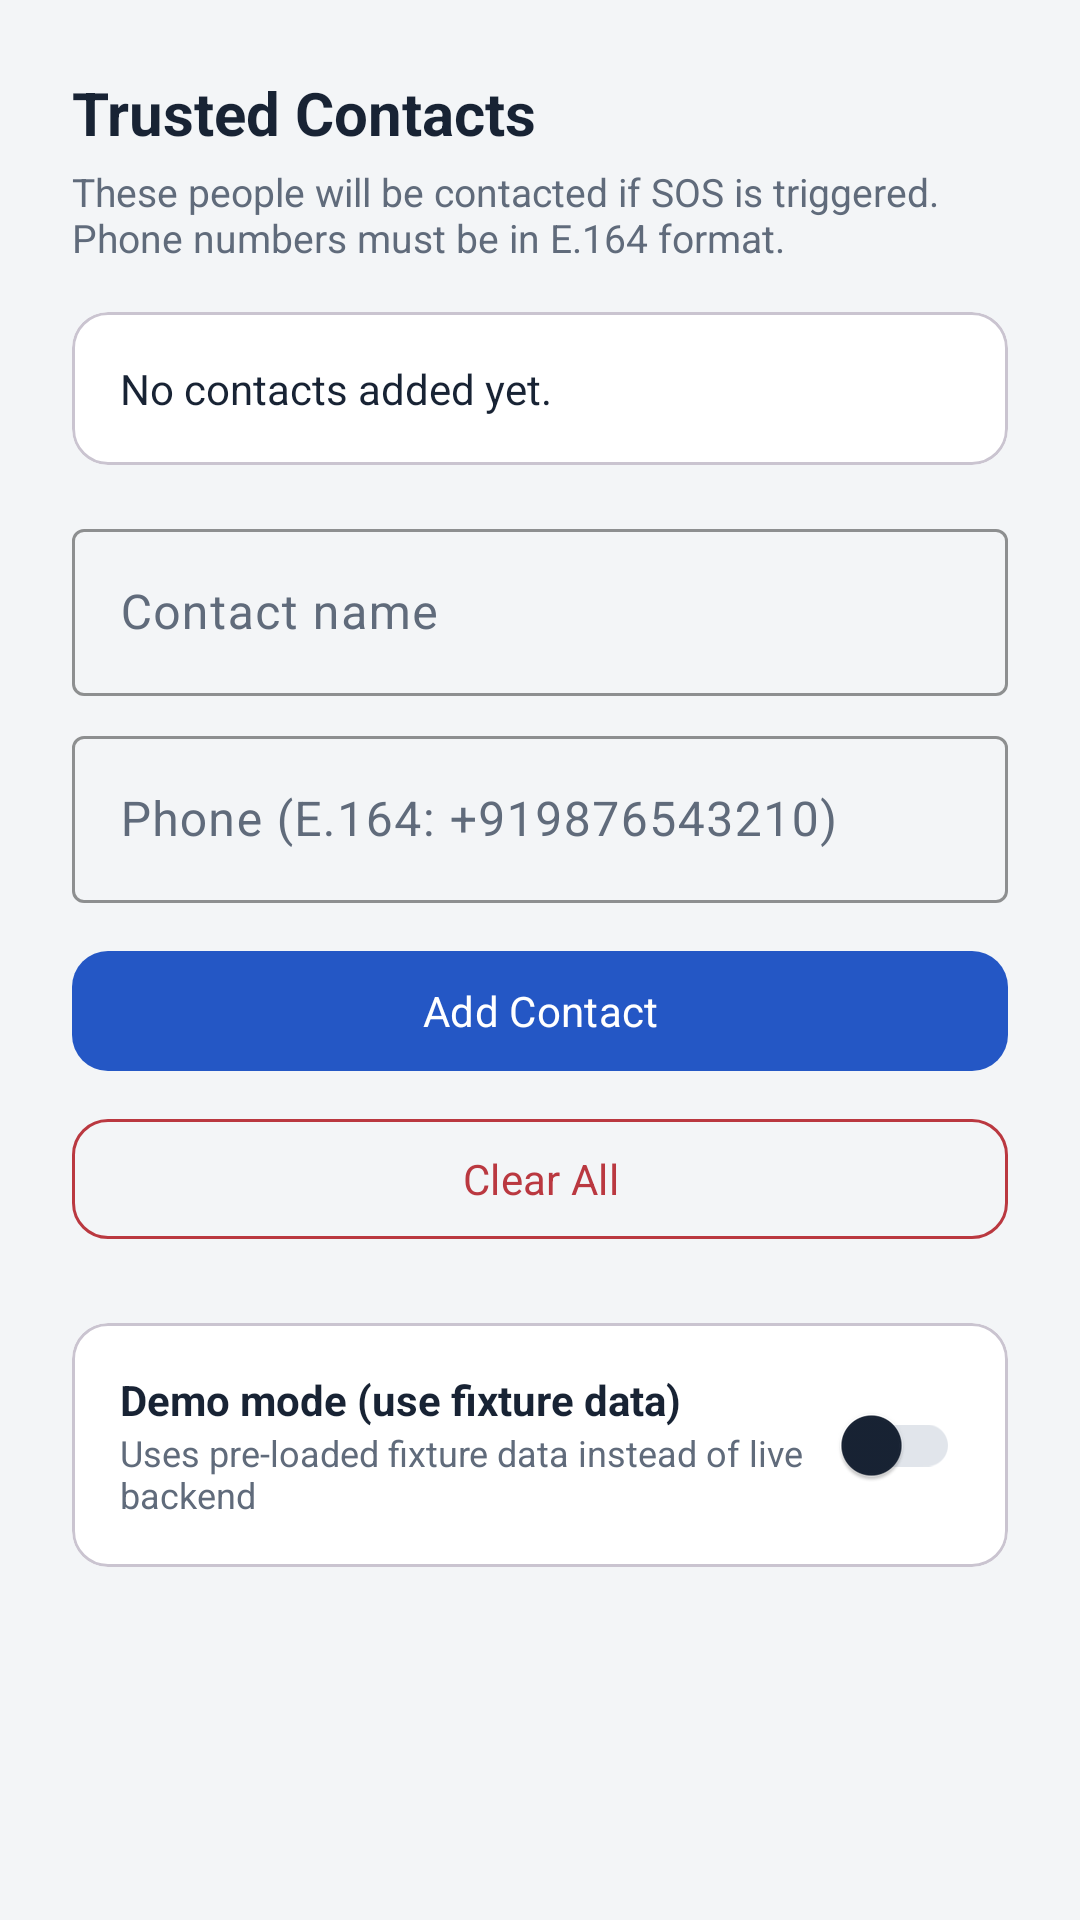

This screen was rendered from an Android layout file. Write that file and the resources it references.
<!-- AndroidManifest.xml: application theme Theme.Waymate -->
<!-- res/layout/fragment_contacts.xml -->
<?xml version="1.0" encoding="utf-8"?>
<ScrollView
    xmlns:android="http://schemas.android.com/apk/res/android"
    xmlns:app="http://schemas.android.com/apk/res-auto"
    android:layout_width="match_parent"
    android:layout_height="match_parent"
    android:background="@color/background">

    <LinearLayout
        android:layout_width="match_parent"
        android:layout_height="wrap_content"
        android:orientation="vertical"
        android:padding="24dp">

        <TextView
            android:layout_width="match_parent"
            android:layout_height="wrap_content"
            android:text="Trusted Contacts"
            android:textSize="20sp"
            android:textStyle="bold"
            android:textColor="@color/on_surface"
            android:layout_marginBottom="4dp" />

        <TextView
            android:layout_width="match_parent"
            android:layout_height="wrap_content"
            android:text="These people will be contacted if SOS is triggered. Phone numbers must be in E.164 format."
            android:textSize="13sp"
            android:textColor="@color/on_surface_secondary"
            android:layout_marginBottom="16dp" />

        
        <com.google.android.material.card.MaterialCardView
            android:layout_width="match_parent"
            android:layout_height="wrap_content"
            app:cardBackgroundColor="@color/surface"
            app:cardCornerRadius="12dp"
            android:layout_marginBottom="16dp">

            <TextView
                android:id="@+id/tv_contact_list"
                android:layout_width="match_parent"
                android:layout_height="wrap_content"
                android:padding="16dp"
                android:text="No contacts added yet."
                android:textColor="@color/on_surface"
                android:textSize="14sp" />

        </com.google.android.material.card.MaterialCardView>

        
        <com.google.android.material.textfield.TextInputLayout
            style="@style/Widget.Material3.TextInputLayout.OutlinedBox"
            android:layout_width="match_parent"
            android:layout_height="wrap_content"
            android:hint="@string/hint_contact_name"
            android:layout_marginBottom="8dp"
            app:boxStrokeColor="@color/purple_primary">

            <com.google.android.material.textfield.TextInputEditText
                android:id="@+id/et_contact_name"
                android:layout_width="match_parent"
                android:layout_height="wrap_content"
                android:textColor="@color/on_surface"
                android:inputType="textPersonName" />

        </com.google.android.material.textfield.TextInputLayout>

        <com.google.android.material.textfield.TextInputLayout
            style="@style/Widget.Material3.TextInputLayout.OutlinedBox"
            android:layout_width="match_parent"
            android:layout_height="wrap_content"
            android:hint="@string/hint_contact_phone"
            android:layout_marginBottom="12dp"
            app:boxStrokeColor="@color/purple_primary">

            <com.google.android.material.textfield.TextInputEditText
                android:id="@+id/et_contact_phone"
                android:layout_width="match_parent"
                android:layout_height="wrap_content"
                android:textColor="@color/on_surface"
                android:inputType="phone" />

        </com.google.android.material.textfield.TextInputLayout>

        <com.google.android.material.button.MaterialButton
            android:id="@+id/btn_add_contact"
            style="@style/Widget.Waymate.PrimaryButton"
            android:layout_width="match_parent"
            android:layout_height="48dp"
            android:text="@string/btn_add_contact"
            app:cornerRadius="12dp" />

        <com.google.android.material.button.MaterialButton
            android:id="@+id/btn_clear_contacts"
            style="@style/Widget.Material3.Button.OutlinedButton"
            android:layout_width="match_parent"
            android:layout_height="48dp"
            android:text="@string/btn_clear_contacts"
            android:textColor="@color/risk_high"
            app:strokeColor="@color/risk_high"
            android:layout_marginTop="8dp"
            app:cornerRadius="12dp" />

        
        <com.google.android.material.card.MaterialCardView
            android:layout_width="match_parent"
            android:layout_height="wrap_content"
            app:cardBackgroundColor="@color/surface"
            app:cardCornerRadius="12dp"
            android:layout_marginTop="24dp">

            <LinearLayout
                android:layout_width="match_parent"
                android:layout_height="wrap_content"
                android:orientation="horizontal"
                android:padding="16dp"
                android:gravity="center_vertical">

                <LinearLayout
                    android:layout_width="0dp"
                    android:layout_height="wrap_content"
                    android:layout_weight="1"
                    android:orientation="vertical">

                    <TextView
                        android:layout_width="wrap_content"
                        android:layout_height="wrap_content"
                        android:text="@string/label_demo_mode"
                        android:textColor="@color/on_surface"
                        android:textSize="14sp"
                        android:textStyle="bold" />

                    <TextView
                        android:layout_width="wrap_content"
                        android:layout_height="wrap_content"
                        android:text="Uses pre-loaded fixture data instead of live backend"
                        android:textColor="@color/on_surface_secondary"
                        android:textSize="12sp" />

                </LinearLayout>

                <com.google.android.material.switchmaterial.SwitchMaterial
                    android:id="@+id/switch_demo_mode"
                    android:layout_width="wrap_content"
                    android:layout_height="wrap_content" />

            </LinearLayout>

        </com.google.android.material.card.MaterialCardView>

    </LinearLayout>

</ScrollView>
<!-- resources referenced by this layout -->
<resources>
  <color name="background">#F3F5F7</color>
  <color name="on_surface">#182334</color>
  <color name="on_surface_secondary">#606B7B</color>
  <color name="purple_primary">#2457C5</color>
  <color name="risk_high">#BA3840</color>
  <color name="surface">#FFFFFF</color>
  <string name="btn_add_contact">Add Contact</string>
  <string name="btn_clear_contacts">Clear All</string>
  <string name="hint_contact_name">Contact name</string>
  <string name="hint_contact_phone">Phone (E.164: +919876543210)</string>
  <string name="label_demo_mode">Demo mode (use fixture data)</string>
  <style name="Widget.Waymate.PrimaryButton" parent="Widget.Material3.Button"><item name="backgroundTint">@color/purple_primary</item><item name="android:textColor">@color/surface</item></style>
  <color name="risk_low">#146D61</color>
  <color name="surface_variant">#EDF0F4</color>
  <color name="separator">#E1E5EB</color>
  <style name="ThemeOverlay.Waymate.Dialog" parent="ThemeOverlay.Material3.MaterialAlertDialog">
    <item name="colorSurface">@color/surface</item>
    <item name="colorOnSurface">@color/on_surface</item>
    <item name="shapeAppearanceMediumComponent">@style/Shape.Waymate.Dialog</item>
    <item name="shapeAppearanceLargeComponent">@style/Shape.Waymate.Dialog</item>
    <item name="alertDialogStyle">@style/Widget.Waymate.Dialog</item>
    <item name="materialAlertDialogTitleTextStyle">@style/TextAppearance.Waymate.DialogTitle</item>
    <item name="materialAlertDialogBodyTextStyle">@style/TextAppearance.Waymate.DialogBody</item>
    <item name="android:backgroundDimAmount">0.32</item>
   </style>
  <style name="ThemeOverlay.Waymate.Sheet" parent="ThemeOverlay.Material3.BottomSheetDialog">
    <item name="bottomSheetStyle">@style/Widget.Waymate.Sheet</item><item name="android:backgroundDimAmount">0.32</item>
   </style>
  <style name="Shape.Waymate.Dialog" parent="ShapeAppearance.Material3.Corner.Medium">
    <item name="cornerSize">24dp</item>
   </style>
  <style name="Widget.Waymate.Dialog" parent="MaterialAlertDialog.Material3">
    <item name="backgroundTint">@color/surface</item>
    <item name="shapeAppearance">@style/Shape.Waymate.Dialog</item>
   </style>
  <style name="TextAppearance.Waymate.DialogTitle" parent="MaterialAlertDialog.Material3.Title.Text">
    <item name="android:fontFamily">sans-serif-medium</item><item name="android:textSize">21sp</item><item name="android:textColor">@color/on_surface</item>
   </style>
  <style name="TextAppearance.Waymate.DialogBody" parent="MaterialAlertDialog.Material3.Body.Text">
    <item name="android:textSize">16sp</item><item name="android:textColor">@color/on_surface_secondary</item><item name="android:lineSpacingExtra">4dp</item>
   </style>
  <style name="Widget.Waymate.Sheet" parent="Widget.Material3.BottomSheet.Modal">
    <item name="backgroundTint">@color/surface</item><item name="shapeAppearanceOverlay">@style/Shape.Waymate.Sheet</item>
   </style>
  <style name="Shape.Waymate.Sheet" parent=""><item name="cornerFamily">rounded</item><item name="cornerSizeTopLeft">28dp</item><item name="cornerSizeTopRight">28dp</item></style>
</resources>
